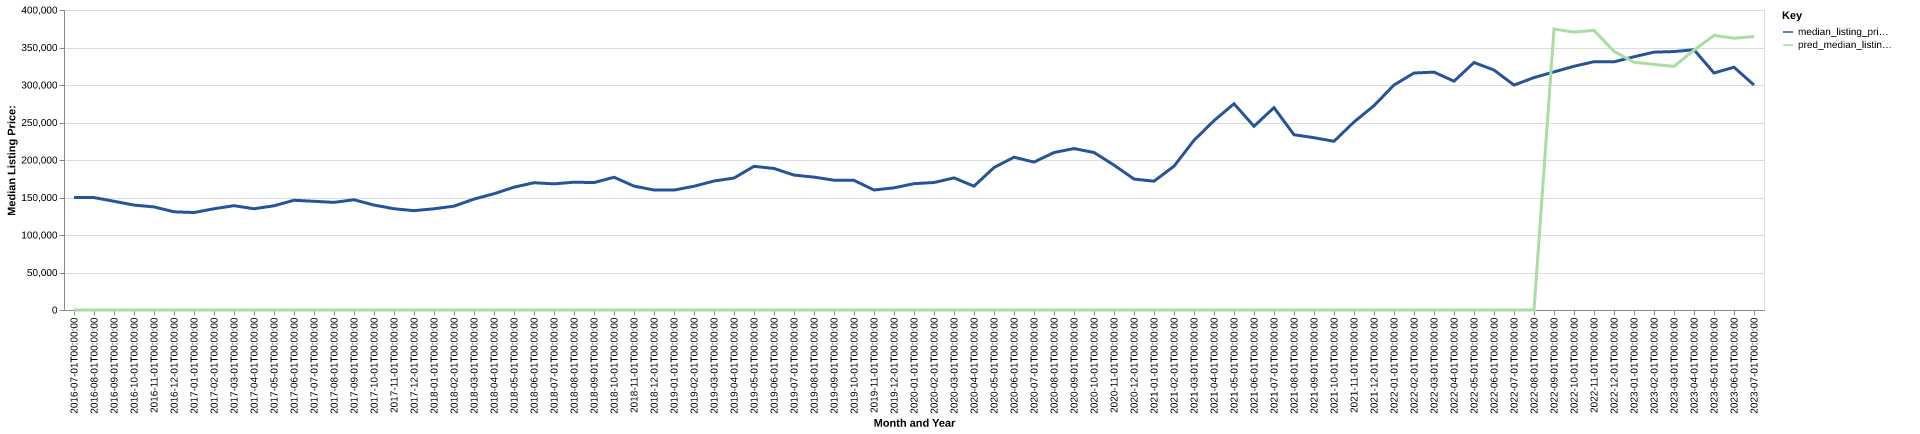

Values plotted in this chart, from the file beside it:
date, time_idx, median_listing_price, thirty_year_interest_rate_five, month, county_name, active_listing_count, median_days_on_market, pred_median_listing_price, month_year
2016-07-01, 0, 149900, 3.72, 7, mcminn, tn, 355.0, 74.0, 0, Jul-2016
2016-08-01, 1, 149900, 3.73, 8, mcminn, tn, 354.0, 79.0, 0, Aug-2016
2016-09-01, 2, 144975, 3.66, 9, mcminn, tn, 345.0, 83.0, 0, Sep-2016
2016-10-01, 3, 139900, 3.64, 10, mcminn, tn, 339.0, 79.0, 0, Oct-2016
2016-11-01, 4, 137450, 3.66, 11, mcminn, tn, 296.0, 82.0, 0, Nov-2016
2016-12-01, 5, 130950, 3.48, 12, mcminn, tn, 252.0, 99.0, 0, Dec-2016
2017-01-01, 6, 129950, 3.45, 1, mcminn, tn, 230.0, 103.0, 0, Jan-2017
2017-02-01, 7, 135000, 3.5, 2, mcminn, tn, 234.0, 98.0, 0, Feb-2017
2017-03-01, 8, 139100, 3.52, 3, mcminn, tn, 240.0, 67.0, 0, Mar-2017
2017-04-01, 9, 135000, 4.03, 4, mcminn, tn, 242.0, 66.0, 0, Apr-2017
2017-05-01, 10, 138950, 4.32, 5, mcminn, tn, 252.0, 62.0, 0, May-2017
2017-06-01, 11, 146300, 4.2, 6, mcminn, tn, 242.0, 69.0, 0, Jun-2017
2017-07-01, 12, 144950, 4.19, 7, mcminn, tn, 250.0, 77.0, 0, Jul-2017
2017-08-01, 13, 143500, 4.3, 8, mcminn, tn, 236.0, 65.0, 0, Aug-2017
2017-09-01, 14, 147000, 4.1, 9, mcminn, tn, 246.0, 64.0, 0, Sep-2017
2017-10-01, 15, 139900, 4.05, 10, mcminn, tn, 245.0, 69.0, 0, Oct-2017
2017-11-01, 16, 135000, 3.94, 11, mcminn, tn, 232.0, 70.0, 0, Nov-2017
2017-12-01, 17, 132450, 4.03, 12, mcminn, tn, 214.0, 82.0, 0, Dec-2017
2018-01-01, 18, 134975, 3.93, 1, mcminn, tn, 189.0, 94.0, 0, Jan-2018
2018-02-01, 19, 138450, 3.83, 2, mcminn, tn, 174.0, 87.0, 0, Feb-2018
2018-03-01, 20, 147900, 3.94, 3, mcminn, tn, 177.0, 55.0, 0, Mar-2018
2018-04-01, 21, 155000, 3.95, 4, mcminn, tn, 198.0, 52.0, 0, Apr-2018
2018-05-01, 22, 163750, 3.99, 5, mcminn, tn, 209.0, 54.0, 0, May-2018
2018-06-01, 23, 169700, 4.15, 6, mcminn, tn, 227.0, 53.0, 0, Jun-2018
2018-07-01, 24, 168175, 4.4, 7, mcminn, tn, 227.0, 63.0, 0, Jul-2018
2018-08-01, 25, 170425, 4.46, 8, mcminn, tn, 233.0, 70.0, 0, Aug-2018
2018-09-01, 26, 169900, 4.58, 9, mcminn, tn, 230.0, 71.0, 0, Sep-2018
2018-10-01, 27, 177000, 4.66, 10, mcminn, tn, 238.0, 68.0, 0, Oct-2018
2018-11-01, 28, 165200, 4.62, 11, mcminn, tn, 233.0, 67.0, 0, Nov-2018
2018-12-01, 29, 160000, 4.54, 12, mcminn, tn, 214.0, 80.0, 0, Dec-2018
2019-01-01, 30, 159900, 4.6, 1, mcminn, tn, 211.0, 89.0, 0, Jan-2019
2019-02-01, 31, 165000, 4.72, 2, mcminn, tn, 204.0, 92.0, 0, Feb-2019
2019-03-01, 32, 171957, 4.9, 3, mcminn, tn, 186.0, 80.0, 0, Mar-2019
2019-04-01, 33, 175950, 4.94, 4, mcminn, tn, 175.0, 60.0, 0, Apr-2019
2019-05-01, 34, 191550, 4.75, 5, mcminn, tn, 189.0, 57.0, 0, May-2019
2019-06-01, 35, 188700, 4.51, 6, mcminn, tn, 183.0, 58.0, 0, Jun-2019
2019-07-01, 36, 179900, 4.41, 7, mcminn, tn, 182.0, 71.0, 0, Jul-2019
2019-08-01, 37, 177173, 4.41, 8, mcminn, tn, 177.0, 66.0, 0, Aug-2019
2019-09-01, 38, 173082, 4.2, 9, mcminn, tn, 188.0, 59.0, 0, Sep-2019
2019-10-01, 39, 172855, 4.14, 10, mcminn, tn, 191.0, 57.0, 0, Oct-2019
2019-11-01, 40, 160000, 3.84, 11, mcminn, tn, 184.0, 58.0, 0, Nov-2019
2019-12-01, 41, 162900, 3.81, 12, mcminn, tn, 184.0, 69.0, 0, Dec-2019
2020-01-01, 42, 168450, 3.75, 1, mcminn, tn, 178.0, 73.0, 0, Jan-2020
2020-02-01, 43, 170000, 3.73, 2, mcminn, tn, 158.0, 73.0, 0, Feb-2020
2020-03-01, 44, 176125, 3.78, 3, mcminn, tn, 140.0, 73.0, 0, Mar-2020
2020-04-01, 45, 165100, 3.75, 4, mcminn, tn, 133.0, 89.0, 0, Apr-2020
2020-05-01, 46, 189950, 3.74, 5, mcminn, tn, 120.0, 86.0, 0, May-2020
2020-06-01, 47, 203700, 3.72, 6, mcminn, tn, 107.0, 84.0, 0, Jun-2020
2020-07-01, 48, 197250, 3.49, 7, mcminn, tn, 100.0, 64.0, 0, Jul-2020
2020-08-01, 49, 209950, 3.65, 8, mcminn, tn, 91.0, 47.0, 0, Aug-2020
2020-09-01, 50, 215225, 3.33, 9, mcminn, tn, 83.0, 48.0, 0, Sep-2020
2020-10-01, 51, 210000, 3.28, 10, mcminn, tn, 87.0, 45.0, 0, Oct-2020
2020-11-01, 52, 193225, 3.21, 11, mcminn, tn, 83.0, 47.0, 0, Nov-2020
2020-12-01, 53, 174600, 3.07, 12, mcminn, tn, 72.0, 56.0, 0, Dec-2020
2021-01-01, 54, 171750, 2.99, 1, mcminn, tn, 60.0, 71.0, 0, Jan-2021
2021-02-01, 55, 191700, 2.93, 2, mcminn, tn, 49.0, 61.0, 0, Feb-2021
2021-03-01, 56, 226250, 2.88, 3, mcminn, tn, 42.0, 40.0, 0, Mar-2021
2021-04-01, 57, 252450, 2.84, 4, mcminn, tn, 44.0, 35.0, 0, Apr-2021
2021-05-01, 58, 275000, 2.71, 5, mcminn, tn, 63.0, 22.0, 0, May-2021
2021-06-01, 59, 245000, 2.79, 6, mcminn, tn, 80.0, 30.0, 0, Jun-2021
... 25 more rows
